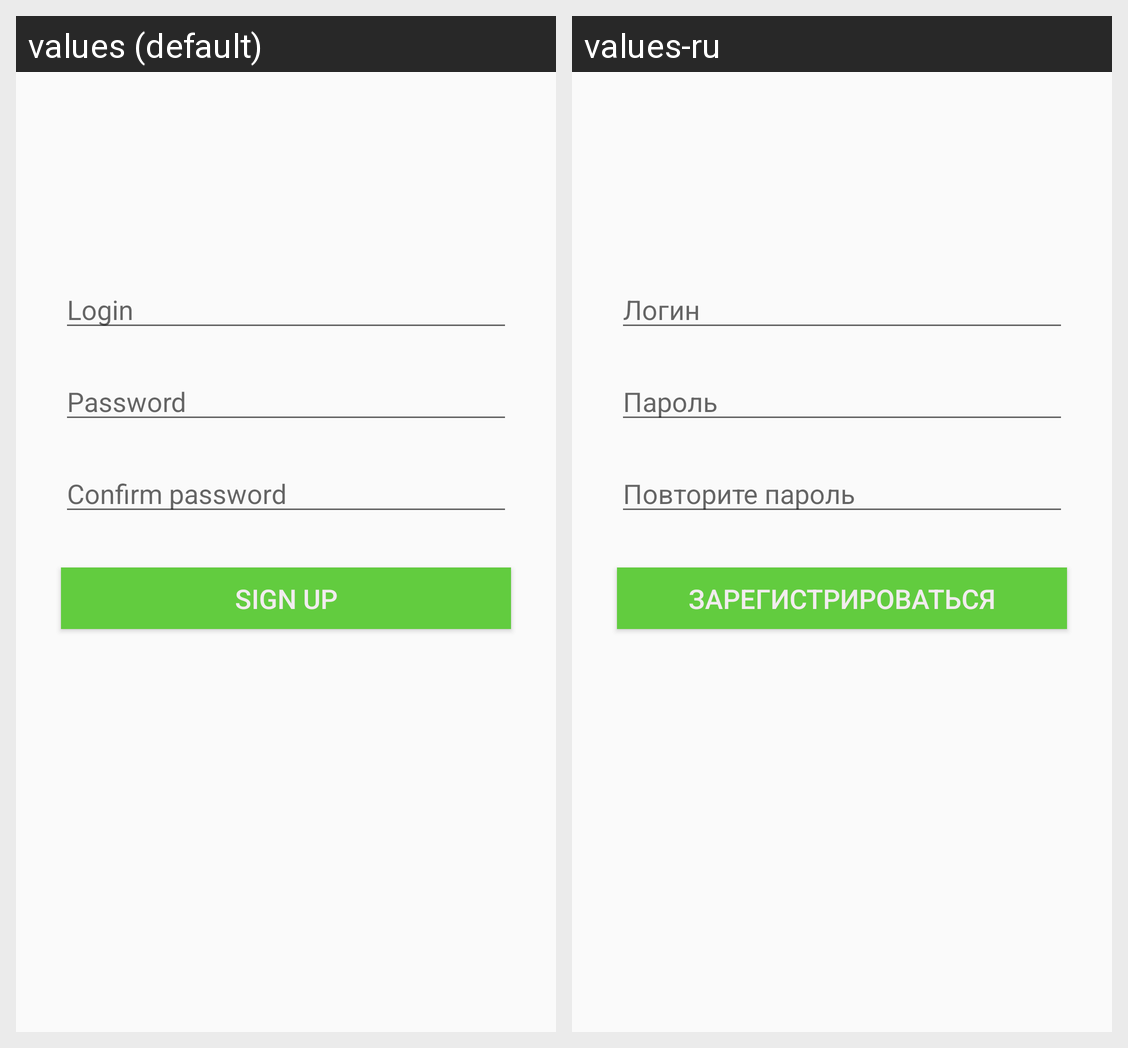

This grid shows one Android layout under two languages. Give, for every string resource on the screen, its name, the default text and each shown locale's text.
Android screen res/layout/fragment_registration.xml rendered under 2 locales, left to right: values (default), values-ru. Device: Nexus 5 (rendered at 1080×1920; each locale shown at half size, 540×960, under a caption strip naming it); theme AppTheme.
Strings drawn on this screen, with the default value and each locale's value (text and hints the layout hard-codes, and strings that could not be matched under every locale, appear in the picture but are not listed):

hint_registration
  values: Login
  values-ru: Логин

hint_password
  values: Password
  values-ru: Пароль

hint_confirm_password
  values: Confirm password
  values-ru: Повторите пароль

sign_up
  values: Sign up
  values-ru: Зарегистрироваться
